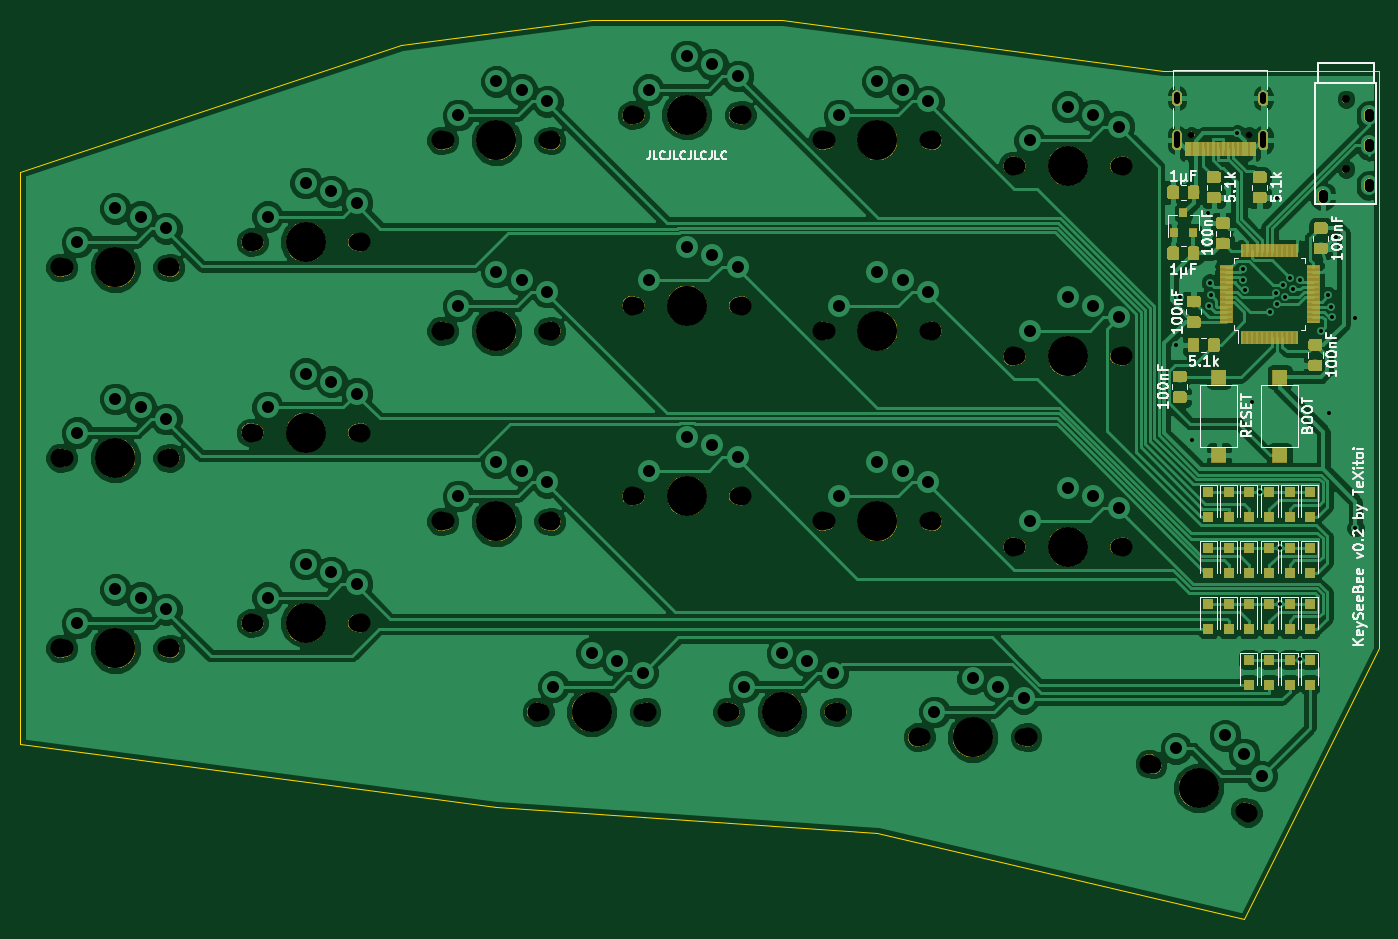
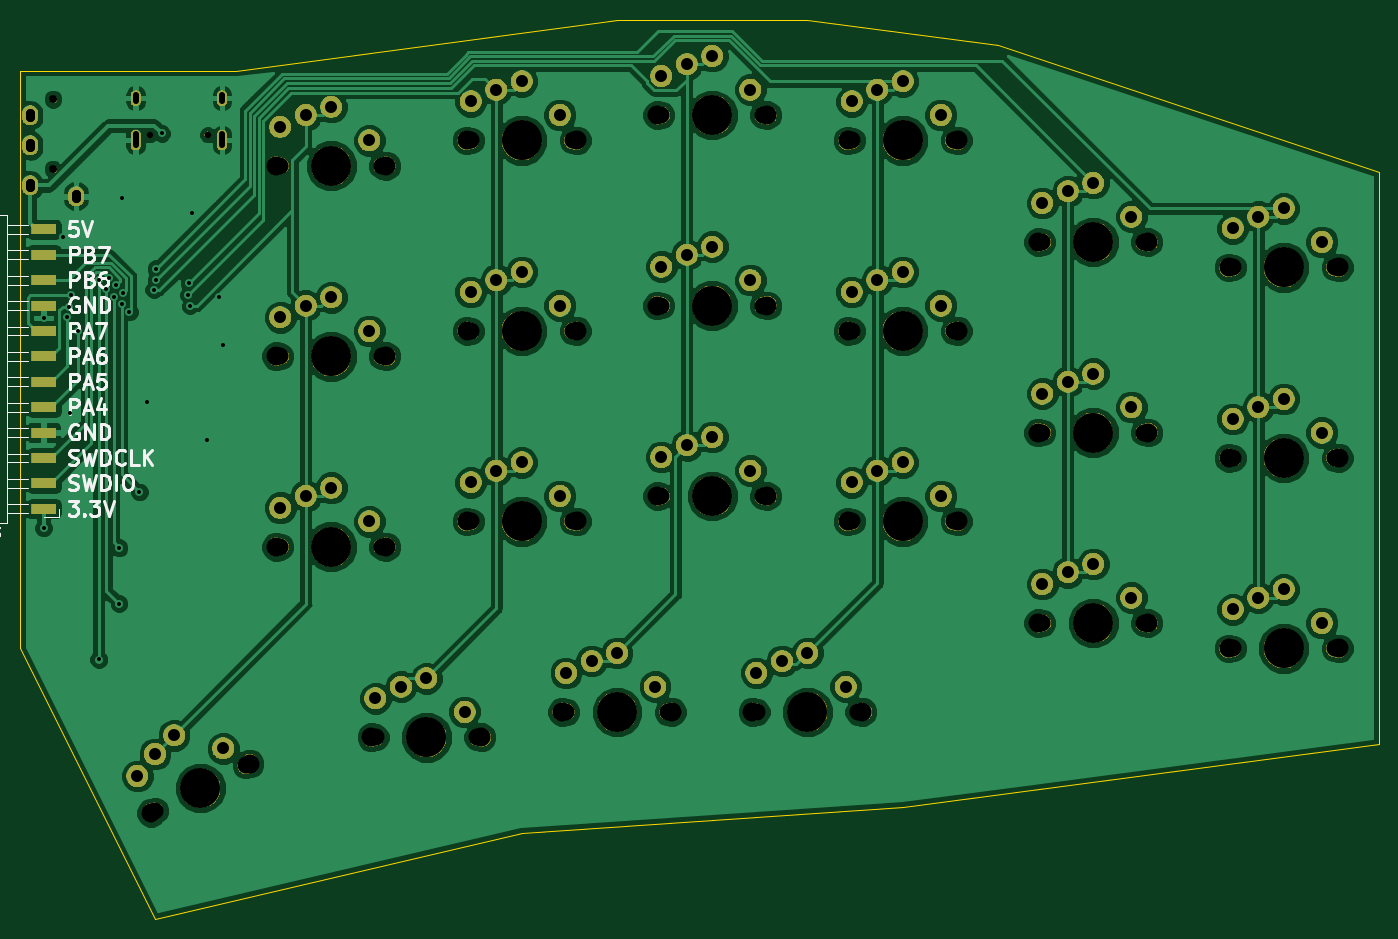
Circuit board: 9 layer files. Board 135.9 x 89.9 mm.
- bottom_copper: left-B.Cu.gbl (170696 bytes)
- bottom_mask: left-B.Mask.gbs (201972 bytes)
- bottom_silk: left-B.SilkS.gbo (22478 bytes)
- outline: left-Edge.Cuts.gm1 (1063 bytes)
- top_copper: left-F.Cu.gtl (209080 bytes)
- top_mask: left-F.Mask.gts (116521 bytes)
- top_silk: left-F.SilkS.gto (74775 bytes)
- drill: left-NPTH.drl (1779 bytes)
- drill: left-PTH.drl (2337 bytes)

=== bottom_copper: left-B.Cu.gbl (170696 bytes, source omitted) ===
=== bottom_mask: left-B.Mask.gbs (201972 bytes, source omitted) ===
=== bottom_silk: left-B.SilkS.gbo (22478 bytes, source omitted) ===
=== outline: left-Edge.Cuts.gm1 ===
G04 #@! TF.GenerationSoftware,KiCad,Pcbnew,5.0.2+dfsg1-1*
G04 #@! TF.CreationDate,2020-09-05T17:35:20+02:00*
G04 #@! TF.ProjectId,left,6c656674-2e6b-4696-9361-645f70636258,rev?*
G04 #@! TF.SameCoordinates,Original*
G04 #@! TF.FileFunction,Profile,NP*
%FSLAX46Y46*%
G04 Gerber Fmt 4.6, Leading zero omitted, Abs format (unit mm)*
G04 Created by KiCad (PCBNEW 5.0.2+dfsg1-1) date sam. 05 sept. 2020 17:35:20 CEST*
%MOMM*%
%LPD*%
G01*
G04 APERTURE LIST*
%ADD10C,0.100000*%
G04 APERTURE END LIST*
D10*
X104775000Y-114300000D02*
X104775000Y-57150000D01*
X152400000Y-120650000D02*
X104775000Y-114300000D01*
X190500000Y-123190000D02*
X152400000Y-120650000D01*
X227203000Y-131826000D02*
X190500000Y-123190000D01*
X240665000Y-104775000D02*
X227203000Y-131826000D01*
X240665000Y-46990000D02*
X240665000Y-104775000D01*
X219075000Y-46990000D02*
X240665000Y-46990000D01*
X180975000Y-41910000D02*
X219075000Y-46990000D01*
X161925000Y-41910000D02*
X180975000Y-41910000D01*
X142875000Y-44450000D02*
X161925000Y-41910000D01*
X104775000Y-57150000D02*
X142875000Y-44450000D01*
M02*

=== top_copper: left-F.Cu.gtl (209080 bytes, source omitted) ===
=== top_mask: left-F.Mask.gts (116521 bytes, source omitted) ===
=== top_silk: left-F.SilkS.gto (74775 bytes, source omitted) ===
=== drill: left-NPTH.drl ===
M48
;DRILL file {KiCad 5.0.2+dfsg1-1} date sam. 05 sept. 2020 17:35:23 CEST
;FORMAT={-:-/ absolute / inch / decimal}
FMAT,2
INCH,TZ
T1C0.0256
T2C0.0315
T3C0.0669
T4C0.0748
T5C0.1575
%
G90
G05
T1
X8.7362Y-2.1024
X8.9638Y-2.1024
T2
X9.345Y-1.963
X9.345Y-2.2386
T3
X7.3Y-2.125
X7.7Y-2.125
X6.925Y-4.375
X7.325Y-4.375
X8.05Y-3.725
X8.45Y-3.725
X6.55Y-3.525
X6.95Y-3.525
X5.8Y-2.875
X6.2Y-2.875
X7.3Y-3.625
X7.7Y-3.625
X8.05Y-2.225
X8.45Y-2.225
X5.05Y-2.525
X5.45Y-2.525
X4.3Y-4.125
X4.7Y-4.125
X7.3Y-2.875
X7.7Y-2.875
X6.175Y-4.375
X6.575Y-4.375
X5.05Y-4.025
X5.45Y-4.025
X8.05Y-2.975
X8.45Y-2.975
X5.8Y-2.125
X6.2Y-2.125
X5.05Y-3.275
X5.45Y-3.275
X4.3Y-3.375
X4.7Y-3.375
X6.55Y-2.025
X6.95Y-2.025
X6.55Y-2.775
X6.95Y-2.775
X4.3Y-2.625
X4.7Y-2.625
X5.8Y-3.625
X6.2Y-3.625
X7.675Y-4.475
X8.075Y-4.475
X8.586Y-4.5858
X8.944Y-4.7642
T4
X6.5335Y-3.525
X6.9665Y-3.525
X5.7835Y-2.875
X6.2165Y-2.875
X7.2835Y-3.625
X7.7165Y-3.625
X8.0335Y-2.225
X8.4665Y-2.225
X5.0335Y-2.525
X5.4665Y-2.525
X4.2835Y-4.125
X4.7165Y-4.125
X7.2835Y-2.875
X7.7165Y-2.875
X6.1585Y-4.375
X6.5915Y-4.375
X5.0335Y-4.025
X5.4665Y-4.025
X8.0335Y-2.975
X8.4665Y-2.975
X5.7835Y-2.125
X6.2165Y-2.125
X5.0335Y-3.275
X5.4665Y-3.275
X4.2835Y-3.375
X4.7165Y-3.375
X6.5335Y-2.025
X6.9665Y-2.025
X6.5335Y-2.775
X6.9665Y-2.775
X4.2835Y-2.625
X4.7165Y-2.625
X5.7835Y-3.625
X6.2165Y-3.625
X7.6585Y-4.475
X8.0915Y-4.475
X8.5712Y-4.5784
X8.9588Y-4.7716
X7.2835Y-2.125
X7.7165Y-2.125
X6.9085Y-4.375
X7.3415Y-4.375
X8.0335Y-3.725
X8.4665Y-3.725
T5
X7.5Y-2.875
X6.375Y-4.375
X5.25Y-4.025
X8.25Y-2.975
X6.Y-2.125
X5.25Y-3.275
X4.5Y-3.375
X6.75Y-2.025
X6.75Y-2.775
X4.5Y-2.625
X6.Y-3.625
X7.875Y-4.475
X8.765Y-4.675
X7.5Y-2.125
X7.125Y-4.375
X8.25Y-3.725
X6.75Y-3.525
X6.Y-2.875
X7.5Y-3.625
X8.25Y-2.225
X5.25Y-2.525
X4.5Y-4.125
T0
M30

=== drill: left-PTH.drl ===
M48
;DRILL file {KiCad 5.0.2+dfsg1-1} date sam. 05 sept. 2020 17:35:23 CEST
;FORMAT={-:-/ absolute / inch / decimal}
FMAT,2
INCH,TZ
T1C0.0157
T2C0.0236
T3C0.0354
T4C0.0472
%
G90
G05
T1
X8.675Y-2.93
X8.69Y-2.74
X8.74Y-3.305
X8.8Y-2.41
X8.805Y-2.775
X8.81Y-2.685
X8.8122Y-2.7343
X8.9176Y-2.0976
X8.9384Y-2.6743
X8.94Y-2.63
X8.9487Y-2.7123
X8.975Y-3.155
X9.005Y-3.5086
X9.045Y-2.8
X9.07Y-2.725
X9.075Y-2.35
X9.075Y-2.77
X9.085Y-3.7286
X9.085Y-3.9486
X9.096Y-2.6955
X9.1061Y-2.7406
X9.1234Y-2.6671
X9.1353Y-2.7104
X9.1625Y-2.6746
X9.165Y-4.1686
X9.245Y-2.875
X9.2762Y-2.735
X9.28Y-3.2
X9.2842Y-2.7792
X9.29Y-2.82
X9.305Y-2.505
X9.38Y-2.825
X9.3825Y-3.65
T4
X6.225Y-4.275
X6.375Y-4.1427
X6.475Y-4.175
X6.5758Y-4.2215
X5.1Y-3.925
X5.25Y-3.7927
X5.35Y-3.825
X5.4508Y-3.8715
X8.1Y-2.875
X8.25Y-2.7427
X8.35Y-2.775
X8.4508Y-2.8215
X5.85Y-2.025
X6.Y-1.8927
X6.1Y-1.925
X6.2008Y-1.9715
X5.1Y-3.175
X5.25Y-3.0427
X5.35Y-3.075
X5.4508Y-3.1215
X4.35Y-3.275
X4.5Y-3.1427
X4.6Y-3.175
X4.7008Y-3.2215
X6.6Y-1.925
X6.75Y-1.7927
X6.85Y-1.825
X6.9508Y-1.8715
X6.6Y-2.675
X6.75Y-2.5427
X6.85Y-2.575
X6.9508Y-2.6215
X4.35Y-2.525
X4.5Y-2.3927
X4.6Y-2.425
X4.7008Y-2.4715
X5.85Y-3.525
X6.Y-3.3927
X6.1Y-3.425
X6.2008Y-3.4715
X7.725Y-4.375
X7.875Y-4.2427
X7.975Y-4.275
X8.0758Y-4.3215
X8.6754Y-4.5186
X8.8686Y-4.4671
X8.9437Y-4.5406
X9.0132Y-4.6272
X7.35Y-2.025
X7.5Y-1.8927
X7.6Y-1.925
X7.7008Y-1.9715
X6.975Y-4.275
X7.125Y-4.1427
X7.225Y-4.175
X7.3258Y-4.2215
X8.1Y-3.625
X8.25Y-3.4927
X8.35Y-3.525
X8.4508Y-3.5715
X6.6Y-3.425
X6.75Y-3.2927
X6.85Y-3.325
X6.9508Y-3.3715
X5.85Y-2.775
X6.Y-2.6427
X6.1Y-2.675
X6.2008Y-2.7215
X7.35Y-3.525
X7.5Y-3.3927
X7.6Y-3.425
X7.7008Y-3.4715
X8.1Y-2.125
X8.25Y-1.9927
X8.35Y-2.025
X8.4508Y-2.0715
X5.1Y-2.425
X5.25Y-2.2927
X5.35Y-2.325
X5.4508Y-2.3715
X4.35Y-4.025
X4.5Y-3.8927
X4.6Y-3.925
X4.7008Y-3.9715
X7.35Y-2.775
X7.5Y-2.6427
X7.6Y-2.675
X7.7008Y-2.7215
T2
X8.6799Y-1.9705G85X8.6799Y-1.9469
G05
X8.6799Y-2.1449G85X8.6799Y-2.1016
G05
X9.0201Y-1.9705G85X9.0201Y-1.9469
G05
X9.0201Y-2.1449G85X9.0201Y-2.1016
G05
T3
X9.2544Y-2.337G85X9.2544Y-2.3528
G05
X9.2544Y-2.337G85X9.2544Y-2.3528
G05
X9.4356Y-2.0181G85X9.4356Y-2.0339
G05
X9.4356Y-2.0181G85X9.4356Y-2.0339
G05
X9.4356Y-2.1362G85X9.4356Y-2.152
G05
X9.4356Y-2.1362G85X9.4356Y-2.152
G05
X9.4356Y-2.2937G85X9.4356Y-2.3094
G05
X9.4356Y-2.2937G85X9.4356Y-2.3094
G05
T0
M30

